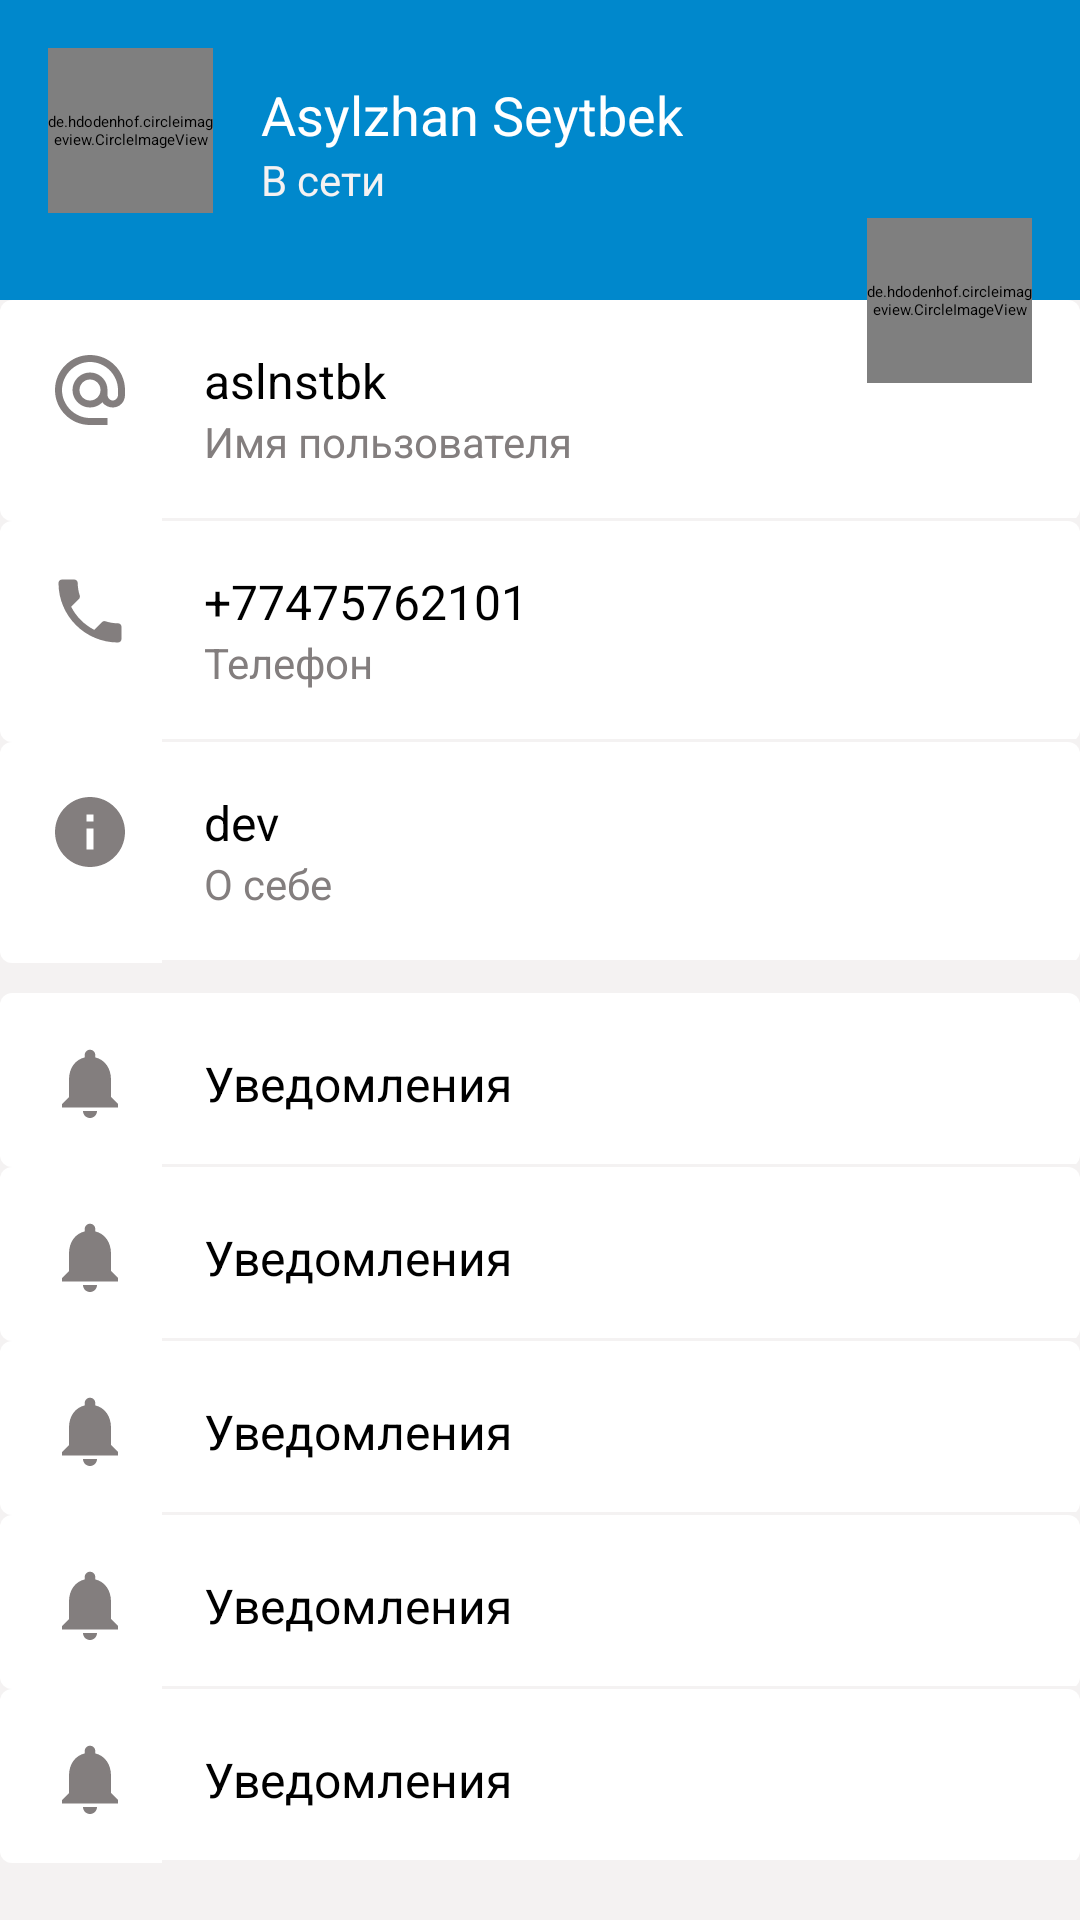

Reconstruct the res/layout file that produces this screen, plus the resources it refers to.
<!-- AndroidManifest.xml: application theme Theme.Telegram -->
<!-- res/layout/fragment_settings.xml -->
<?xml version="1.0" encoding="utf-8"?>
<androidx.constraintlayout.widget.ConstraintLayout xmlns:android="http://schemas.android.com/apk/res/android"
    xmlns:app="http://schemas.android.com/apk/res-auto"
    xmlns:tools="http://schemas.android.com/tools"
    android:layout_width="match_parent"
    android:layout_height="match_parent"
    android:background="@color/greyLight"
    tools:context=".ui.fragments.SettingsFragment">

    <androidx.constraintlayout.widget.ConstraintLayout
        android:id="@+id/settings_header"
        android:layout_width="match_parent"
        android:layout_height="@dimen/settings_header_height"
        android:background="@color/colorPrimary"
        app:layout_constraintEnd_toEndOf="parent"
        app:layout_constraintStart_toStartOf="parent"
        app:layout_constraintTop_toTopOf="parent">

        <de.hdodenhof.circleimageview.CircleImageView
            android:id="@+id/settings_profile_image"
            android:layout_width="@dimen/settings_profile_image_width"
            android:layout_height="@dimen/setting_profile_image_height"
            android:layout_marginStart="@dimen/horizontal_margin"
            android:layout_marginTop="@dimen/vertical_medium_margin"
            android:src="@drawable/ic_default_user_photo"
            app:civ_circle_background_color="@color/white"
            app:layout_constraintStart_toStartOf="parent"
            app:layout_constraintTop_toTopOf="parent" />

        <TextView
            android:id="@+id/settings_fullname"
            android:layout_width="wrap_content"
            android:layout_height="wrap_content"
            android:layout_marginStart="@dimen/horizontal_margin"
            android:layout_marginTop="@dimen/vertical_small_margin"
            android:text="@string/default_user_name"
            android:textColor="@color/white"
            android:textSize="@dimen/text_large"
            app:layout_constraintBottom_toTopOf="@+id/settings_user_online_status"
            app:layout_constraintStart_toEndOf="@+id/settings_profile_image"
            app:layout_constraintTop_toTopOf="@+id/settings_profile_image" />

        <TextView
            android:id="@+id/settings_user_online_status"
            android:layout_width="wrap_content"
            android:layout_height="wrap_content"
            android:layout_marginStart="@dimen/horizontal_margin"
            android:text="@string/user_online"
            android:textColor="@color/greyLight"
            android:textSize="@dimen/text_small"
            app:layout_constraintStart_toEndOf="@+id/settings_profile_image"
            app:layout_constraintTop_toBottomOf="@+id/settings_fullname" />

    </androidx.constraintlayout.widget.ConstraintLayout>

    <androidx.constraintlayout.widget.ConstraintLayout
        android:id="@+id/settings_item_username"
        style="@style/settings_item_large"
        android:layout_width="match_parent"
        android:layout_height="wrap_content"
        app:layout_constraintEnd_toEndOf="parent"
        app:layout_constraintStart_toStartOf="parent"
        app:layout_constraintTop_toBottomOf="@+id/settings_header">

        <ImageView
            android:id="@+id/settings_user_login_icon"
            style="@style/settings_item_icon"
            android:src="@drawable/ic_email"
            app:layout_constraintStart_toStartOf="@id/settings_item_username"
            app:layout_constraintTop_toTopOf="@id/settings_item_username" />

        <TextView
            android:id="@+id/settings_user_login_text"
            style="@style/settings_item_name_text"
            android:text="@string/default_user_login"
            app:layout_constraintStart_toEndOf="@id/settings_user_login_icon"
            app:layout_constraintTop_toTopOf="@id/settings_item_username" />

        <TextView
            android:id="@+id/settings_user_login_change_text"
            style="@style/settings_item_change_text"
            android:text="@string/settings_user_login_change"
            app:layout_constraintStart_toEndOf="@id/settings_user_login_icon"
            app:layout_constraintTop_toBottomOf="@+id/settings_user_login_text" />

        <View
            style="@style/settings_item_divider"
            app:layout_constraintBottom_toBottomOf="@+id/settings_item_username"
            app:layout_constraintEnd_toEndOf="@+id/settings_item_username"
            app:layout_constraintStart_toStartOf="@+id/settings_user_login_change_text"
            app:layout_constraintTop_toBottomOf="@+id/settings_user_login_change_text" />

    </androidx.constraintlayout.widget.ConstraintLayout>

    <androidx.constraintlayout.widget.ConstraintLayout
        android:id="@+id/settings_item_user_phone"
        style="@style/settings_item_large"
        android:layout_width="match_parent"
        android:layout_height="wrap_content"
        app:layout_constraintEnd_toEndOf="parent"
        app:layout_constraintStart_toStartOf="parent"
        app:layout_constraintTop_toBottomOf="@+id/settings_item_username">

        <ImageView
            android:id="@+id/settings_user_phone_icon"
            style="@style/settings_item_icon"
            android:src="@drawable/ic_phone"
            app:layout_constraintStart_toStartOf="@id/settings_item_user_phone"
            app:layout_constraintTop_toTopOf="@id/settings_item_user_phone" />

        <TextView
            android:id="@+id/settings_user_phone_text"
            style="@style/settings_item_name_text"
            android:text="@string/default_user_phone"
            app:layout_constraintStart_toEndOf="@id/settings_user_phone_icon"
            app:layout_constraintTop_toTopOf="@id/settings_item_user_phone" />

        <TextView
            android:id="@+id/settings_user_phone_change_text"
            style="@style/settings_item_change_text"
            android:text="@string/settings_user_phone_change_text"
            app:layout_constraintStart_toEndOf="@id/settings_user_phone_icon"
            app:layout_constraintTop_toBottomOf="@+id/settings_user_phone_text" />

        <View
            style="@style/settings_item_divider"
            app:layout_constraintBottom_toBottomOf="@+id/settings_item_user_phone"
            app:layout_constraintEnd_toEndOf="@+id/settings_item_user_phone"
            app:layout_constraintStart_toStartOf="@+id/settings_user_phone_change_text"
            app:layout_constraintTop_toBottomOf="@+id/settings_user_phone_change_text" />

    </androidx.constraintlayout.widget.ConstraintLayout>

    <androidx.constraintlayout.widget.ConstraintLayout
        android:id="@+id/settings_item_user_bio"
        style="@style/settings_item_large"
        android:layout_width="match_parent"
        android:layout_height="wrap_content"
        app:layout_constraintEnd_toEndOf="parent"
        app:layout_constraintStart_toStartOf="parent"
        app:layout_constraintTop_toBottomOf="@+id/settings_item_user_phone">

        <ImageView
            android:id="@+id/settings_user_bio_icon"
            style="@style/settings_item_icon"
            android:src="@drawable/ic_bio"
            app:layout_constraintStart_toStartOf="@id/settings_item_user_bio"
            app:layout_constraintTop_toTopOf="@id/settings_item_user_bio" />

        <TextView
            android:id="@+id/settings_user_bio_text"
            style="@style/settings_item_name_text"
            android:text="@string/settings_user_bio_text"
            app:layout_constraintStart_toEndOf="@id/settings_user_bio_icon"
            app:layout_constraintTop_toTopOf="@id/settings_item_user_bio" />

        <TextView
            android:id="@+id/settings_user_bio_change_text"
            style="@style/settings_item_change_text"
            android:text="@string/settings_user_bio_change_text"
            app:layout_constraintStart_toEndOf="@id/settings_user_bio_icon"
            app:layout_constraintTop_toBottomOf="@+id/settings_user_bio_text" />

        <View
            style="@style/settings_item_divider"
            app:layout_constraintBottom_toBottomOf="@+id/settings_item_user_bio"
            app:layout_constraintEnd_toEndOf="@+id/settings_item_user_bio"
            app:layout_constraintStart_toStartOf="@+id/settings_user_bio_change_text"
            app:layout_constraintTop_toBottomOf="@+id/settings_user_bio_change_text" />

    </androidx.constraintlayout.widget.ConstraintLayout>

    <include
        android:id="@+id/settings_item_notify"
        layout="@layout/settings_item_view"
        android:layout_width="0dp"
        android:layout_height="wrap_content"
        android:layout_marginTop="@dimen/vertical_small_margin"
        app:layout_constraintEnd_toEndOf="parent"
        app:layout_constraintStart_toStartOf="parent"
        app:layout_constraintTop_toBottomOf="@+id/settings_item_user_bio" />

    <include
        android:id="@+id/settings_item_data"
        layout="@layout/settings_item_view"
        android:layout_width="0dp"
        android:layout_height="wrap_content"
        app:layout_constraintEnd_toEndOf="parent"
        app:layout_constraintStart_toStartOf="parent"
        app:layout_constraintTop_toBottomOf="@+id/settings_item_notify" />

    <include
        android:id="@+id/settings_item_privacy"
        layout="@layout/settings_item_view"
        android:layout_width="0dp"
        android:layout_height="wrap_content"
        app:layout_constraintEnd_toEndOf="parent"
        app:layout_constraintStart_toStartOf="parent"
        app:layout_constraintTop_toBottomOf="@+id/settings_item_data" />

    <include
        android:id="@+id/settings_item_themes"
        layout="@layout/settings_item_view"
        android:layout_width="0dp"
        android:layout_height="wrap_content"
        app:layout_constraintEnd_toEndOf="parent"
        app:layout_constraintStart_toStartOf="parent"
        app:layout_constraintTop_toBottomOf="@+id/settings_item_privacy" />

    <include
        android:id="@+id/settings_item_view_example"
        layout="@layout/settings_item_view"
        android:layout_width="0dp"
        android:layout_height="wrap_content"
        app:layout_constraintEnd_toEndOf="parent"
        app:layout_constraintStart_toStartOf="parent"
        app:layout_constraintTop_toBottomOf="@id/settings_item_themes" />

    <de.hdodenhof.circleimageview.CircleImageView
        android:id="@+id/settings_profile_image_change_btn"
        android:layout_width="55dp"
        android:layout_height="55dp"
        android:layout_marginEnd="@dimen/horizontal_margin"
        android:src="@drawable/ic_camera"
        app:civ_circle_background_color="@color/white"
        app:civ_border_color="@color/grey"
        app:layout_constraintEnd_toEndOf="parent"
        app:layout_constraintTop_toBottomOf="@id/settings_header"
        app:layout_constraintBottom_toBottomOf="@id/settings_header"/>

</androidx.constraintlayout.widget.ConstraintLayout>
<!-- res/layout/settings_item_view.xml (included above) -->
<?xml version="1.0" encoding="utf-8"?>
<androidx.constraintlayout.widget.ConstraintLayout xmlns:android="http://schemas.android.com/apk/res/android"
    xmlns:app="http://schemas.android.com/apk/res-auto"
    style="@style/settings_item_large">

    <ImageView
        android:id="@+id/settings_item_icon"
        style="@style/settings_item_icon"
        android:src="@drawable/ic_notify"
        app:layout_constraintTop_toTopOf="parent"
        app:layout_constraintStart_toStartOf="parent"
        />

    <TextView
        android:id="@+id/settings_item_text"
        style="@style/settings_item_name_text"
        android:text="@string/settings_notify_text"
        app:layout_constraintTop_toTopOf="@id/settings_item_icon"
        app:layout_constraintBottom_toBottomOf="@id/settings_item_icon"
        app:layout_constraintStart_toEndOf="@id/settings_item_icon"
        />

    <View
        style="@style/settings_item_divider"
        app:layout_constraintTop_toBottomOf="@+id/settings_item_text"
        app:layout_constraintStart_toStartOf="@+id/settings_item_text"
        app:layout_constraintBottom_toBottomOf="parent"
        app:layout_constraintEnd_toEndOf="parent"
        />
</androidx.constraintlayout.widget.ConstraintLayout>
<!-- resources referenced by this layout -->
<resources>
  <color name="colorPrimary">#0088cc</color>
  <color name="grey">#837E7E</color>
  <color name="greyLight">#F4F2F2</color>
  <color name="white">#FFFFFFFF</color>
  <dimen name="horizontal_margin">16dp</dimen>
  <dimen name="setting_profile_image_height">55dp</dimen>
  <dimen name="settings_header_height">100dp</dimen>
  <dimen name="settings_profile_image_width">55dp</dimen>
  <dimen name="text_large">18sp</dimen>
  <dimen name="text_small">14sp</dimen>
  <dimen name="vertical_medium_margin">16dp</dimen>
  <dimen name="vertical_small_margin">10dp</dimen>
  <!-- drawable ic_bio (drawable) -->
  <vector
      android:height="28dp"
      android:viewportHeight="24"
      android:viewportWidth="24"
      android:width="28dp"
      xmlns:android="http://schemas.android.com/apk/res/android">
      <path android:fillColor="@color/grey"
          android:pathData="M12,2C6.48,2 2,6.48 2,12s4.48,10 10,10 10,-4.48 10,-10S17.52,2 12,2zM13,17h-2v-6h2v6zM13,9h-2L11,7h2v2z"/>
  </vector>
  <string name="default_user_login">aslnstbk</string>
  <string name="default_user_name">Asylzhan Seytbek</string>
  <string name="default_user_phone">+77475762101</string>
  <string name="settings_notify_text">Уведомления</string>
  <string name="settings_user_bio_change_text">О себе</string>
  <string name="settings_user_bio_text">dev</string>
  <string name="settings_user_login_change">Имя пользователя</string>
  <string name="settings_user_phone_change_text">Телефон</string>
  <string name="user_online">В сети</string>
  <style name="settings_item_change_text">
          <item name="android:layout_height">wrap_content</item>
          <item name="android:layout_width">wrap_content</item>
          <item name="android:textColor">@color/grey</item>
          <item name="android:textSize">@dimen/text_small</item>
          <item name="android:layout_marginStart">@dimen/horizontal_large_margin</item>
      </style>
  <style name="settings_item_icon">
          <item name="android:layout_height">wrap_content</item>
          <item name="android:layout_width">wrap_content</item>
      </style>
  <style name="settings_item_large">
          <item name="android:paddingTop">@dimen/padding_horizontal</item>
          <item name="android:paddingStart">@dimen/padding_vertical</item>
          <item name="android:background">@drawable/item_ripple_effect</item>
          <item name="android:focusable">true</item>
          <item name="android:clickable">true</item>
      </style>
  <style name="settings_item_name_text">
          <item name="android:layout_height">wrap_content</item>
          <item name="android:layout_width">wrap_content</item>
          <item name="android:textColor">@color/black</item>
          <item name="android:textSize">@dimen/text_medium</item>
          <item name="android:layout_marginStart">@dimen/horizontal_large_margin</item>
      </style>
  <dimen name="horizontal_large_margin">24dp</dimen>
  <dimen name="divider_height">1dp</dimen>
  <dimen name="padding_horizontal">16dp</dimen>
  <dimen name="padding_vertical">16dp</dimen>
  <color name="black">#FF000000</color>
  <dimen name="text_medium">16sp</dimen>
  <color name="colorPrimaryDark">#01689C</color>
  <style name="actionMenu" parent="Theme.AppCompat.Light">
          <item name="background">@color/white</item>
          <item name="actionMenuTextColor">@color/black</item>
      </style>
  <color name="material_drawer_background">#F9F9F9</color>
  <color name="material_drawer_primary_text">#DE000000</color>
  <color name="material_drawer_primary_icon">#8A000000</color>
  <color name="material_drawer_secondary_text">#8A000000</color>
  <color name="material_drawer_hint_text">#42000000</color>
  <color name="material_drawer_divider">#1F000000</color>
  <color name="material_drawer_selected">#1F2196F3</color>
  <color name="material_drawer_selected_text">#2196F3</color>
  <color name="material_drawer_header_selection_text">@color/white</color>
  <dimen name="ripple_effect_radius">4dp</dimen>
</resources>
